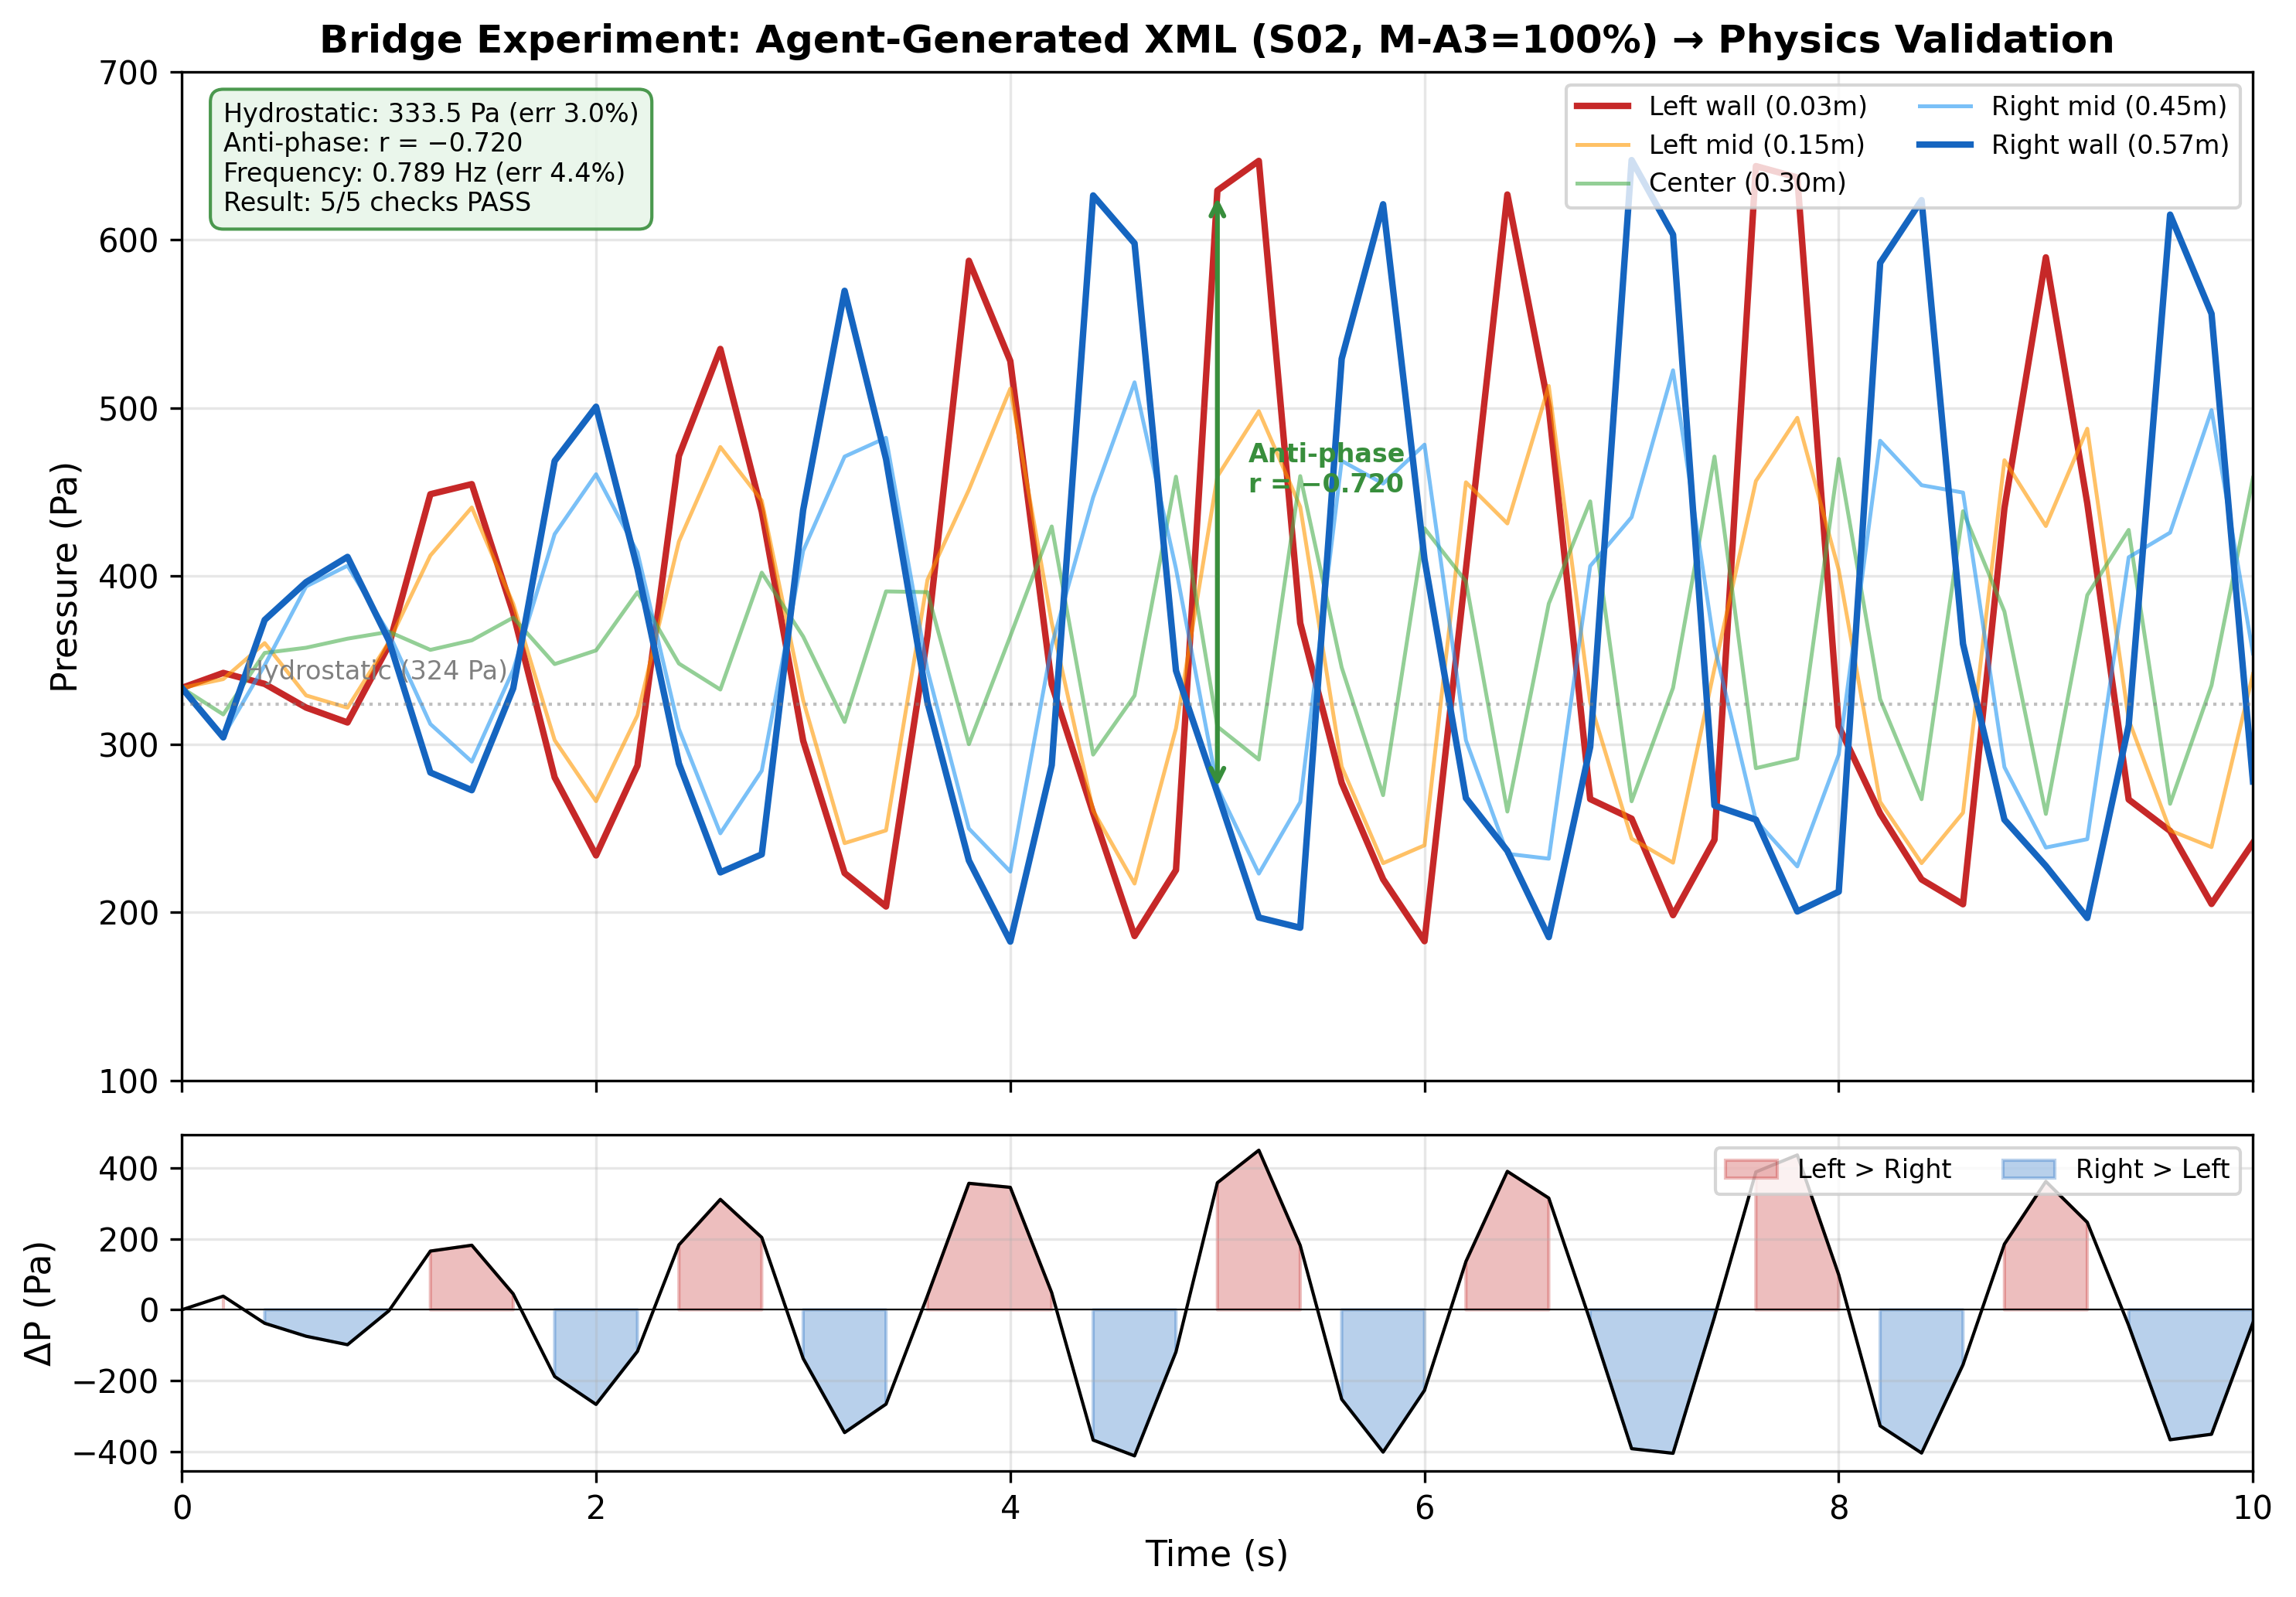

Source code (Python):
#!/usr/bin/env python3
"""Bridge Experiment: Agent-Generated XML → Pressure Time Series"""
import matplotlib
matplotlib.use('Agg')
import matplotlib.pyplot as plt
import numpy as np
import csv
import os

BRIDGE_DIR = os.path.join(os.path.dirname(__file__), "..", "exp-c", "agent-bridge")

def load_gauge_csv(filename):
    filepath = os.path.join(BRIDGE_DIR, filename)
    times, data = [], []
    with open(filepath) as f:
        reader = csv.reader(f, delimiter=";")
        for i, row in enumerate(reader):
            if i < 4:
                continue
            times.append(float(row[1]))
            data.append([float(v) for v in row[2:]])
    return np.array(times), np.array(data)

times, press = load_gauge_csv("gauges_Press.csv")
probe_x = [0.03, 0.15, 0.30, 0.45, 0.57]
probe_labels = ['Left wall (0.03m)', 'Left mid (0.15m)', 'Center (0.30m)',
                'Right mid (0.45m)', 'Right wall (0.57m)']
colors = ['#C62828', '#FF9800', '#4CAF50', '#2196F3', '#1565C0']

fig, (ax1, ax2) = plt.subplots(2, 1, figsize=(10, 7), height_ratios=[3, 1])

# ── Top: Pressure time series ──
for i, (label, color) in enumerate(zip(probe_labels, colors)):
    lw = 2.0 if i in [0, 4] else 1.2
    alpha = 1.0 if i in [0, 4] else 0.6
    ax1.plot(times, press[:, i], color=color, linewidth=lw, alpha=alpha, label=label)

# Hydrostatic reference
p_hydro = 1000 * 9.81 * (0.083 - 0.05)  # 323.7 Pa
ax1.axhline(y=p_hydro, color='gray', linestyle=':', linewidth=1, alpha=0.5)
ax1.text(0.3, p_hydro + 15, f'Hydrostatic ({p_hydro:.0f} Pa)', fontsize=8, color='gray')

# Anti-phase annotation
ax1.annotate('', xy=(5.0, 629), xytext=(5.0, 271),
             arrowprops=dict(arrowstyle='<->', color='#388E3C', lw=1.5))
ax1.text(5.15, 450, 'Anti-phase\nr = −0.720', fontsize=8, color='#388E3C', fontweight='bold')

ax1.set_ylabel('Pressure (Pa)', fontsize=11)
ax1.set_title('Bridge Experiment: Agent-Generated XML (S02, M-A3=100%) → Physics Validation',
              fontsize=12, fontweight='bold')
ax1.legend(loc='upper right', fontsize=8, ncol=2)
ax1.set_xlim(0, 10)
ax1.set_ylim(100, 700)
ax1.grid(alpha=0.3)
ax1.set_xticklabels([])

# ── Bottom: Left−Right pressure difference (anti-phase) ──
p_diff = press[:, 0] - press[:, 4]  # left - right
ax2.fill_between(times, p_diff, 0, where=p_diff > 0, color='#C62828', alpha=0.3, label='Left > Right')
ax2.fill_between(times, p_diff, 0, where=p_diff < 0, color='#1565C0', alpha=0.3, label='Right > Left')
ax2.plot(times, p_diff, color='black', linewidth=1)
ax2.axhline(y=0, color='black', linewidth=0.5)

ax2.set_xlabel('Time (s)', fontsize=11)
ax2.set_ylabel('ΔP (Pa)', fontsize=11)
ax2.set_xlim(0, 10)
ax2.legend(loc='upper right', fontsize=8, ncol=2)
ax2.grid(alpha=0.3)

# Summary box
summary = (
    'Hydrostatic: 333.5 Pa (err 3.0%)\n'
    'Anti-phase: r = −0.720\n'
    'Frequency: 0.789 Hz (err 4.4%)\n'
    'Result: 5/5 checks PASS'
)
props = dict(boxstyle='round,pad=0.5', facecolor='#E8F5E9', alpha=0.9, edgecolor='#388E3C')
ax1.text(0.02, 0.97, summary, transform=ax1.transAxes, fontsize=8,
         verticalalignment='top', bbox=props)

plt.tight_layout()
plt.savefig(os.path.join(os.path.dirname(__file__), 'fig_bridge_pressure.png'), dpi=300, bbox_inches='tight')
plt.savefig(os.path.join(os.path.dirname(__file__), 'fig_bridge_pressure.pdf'), bbox_inches='tight')
print("Saved: fig_bridge_pressure.png, fig_bridge_pressure.pdf")
